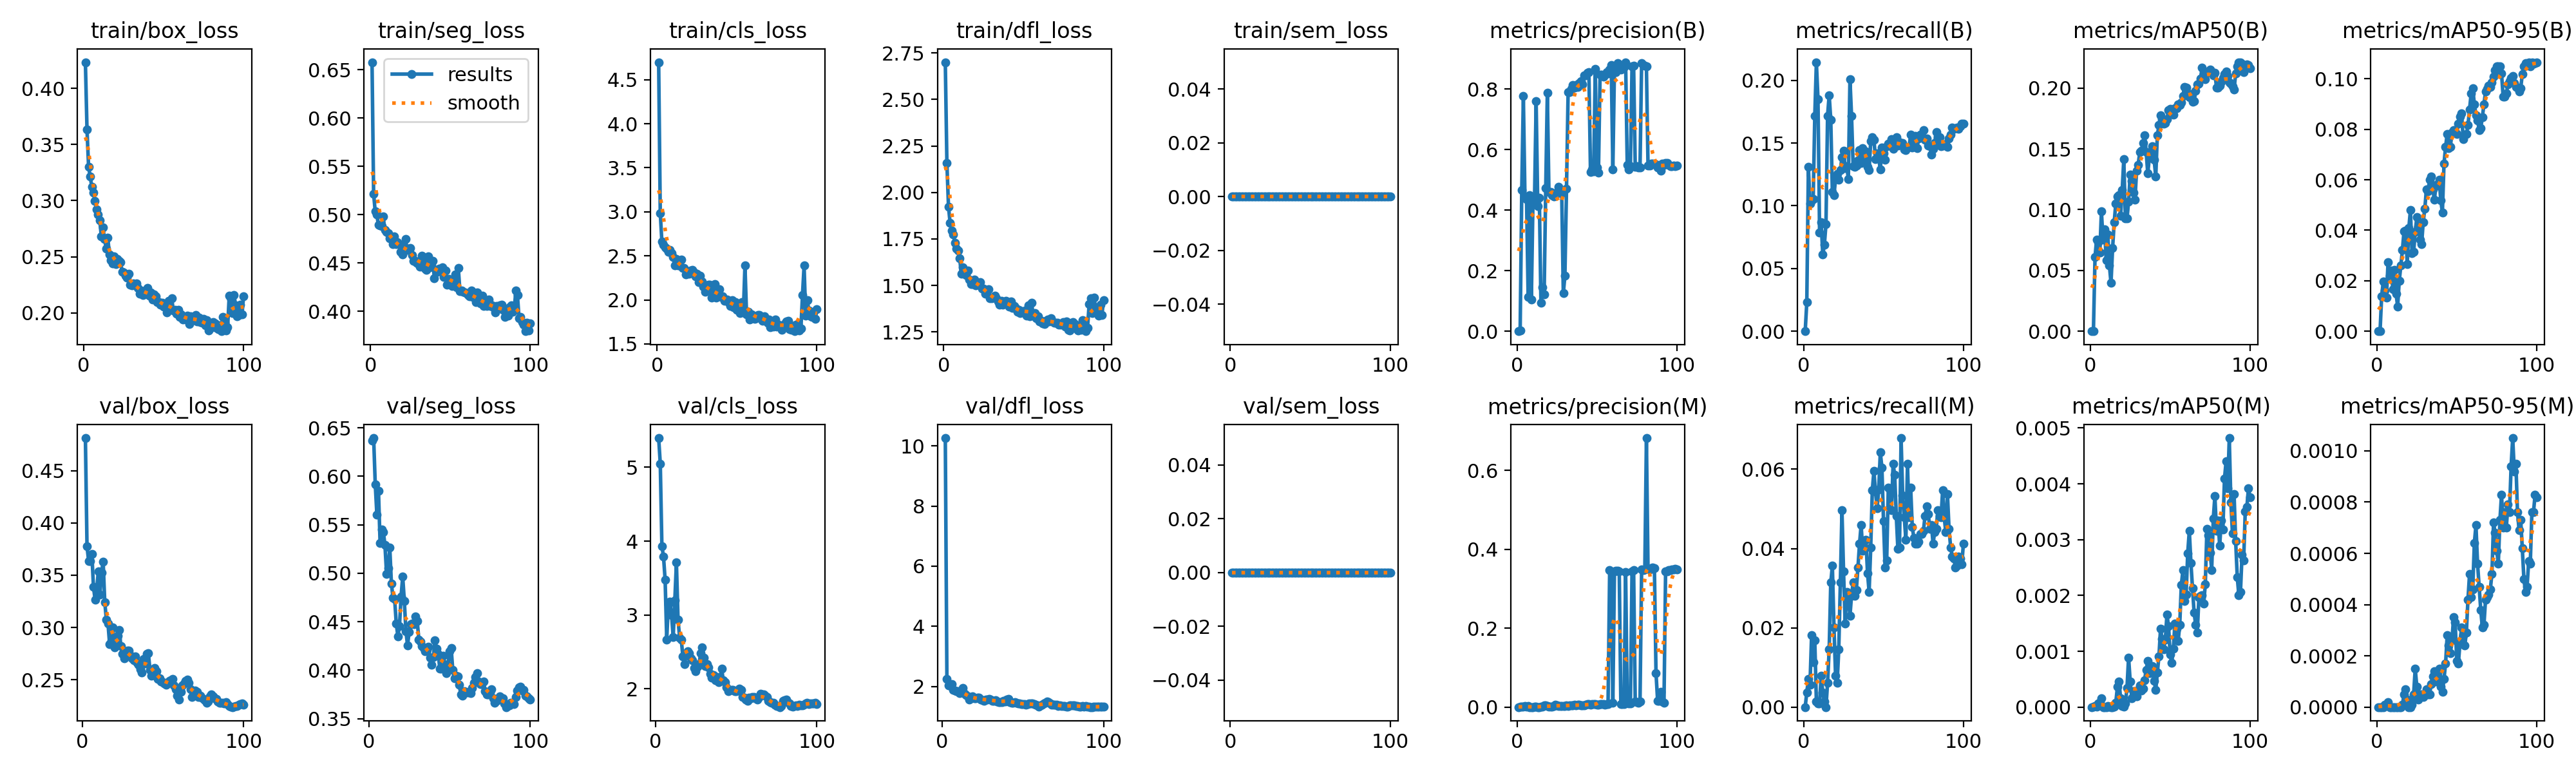

The file beside this chart, header and first rows:
epoch, time, train/box_loss, train/seg_loss, train/cls_loss, train/dfl_loss, train/sem_loss, metrics/precision(B), metrics/recall(B), metrics/mAP50(B), metrics/mAP50-95(B), metrics/precision(M), metrics/recall(M), metrics/mAP50(M), metrics/mAP50-95(M), val/box_loss, val/seg_loss, val/cls_loss, val/dfl_loss, val/sem_loss, lr/pg0, lr/pg1, lr/pg2
1, 11.36, 0.4234, 0.6576, 4.699, 2.7, 0, 0, 0, 0, 0, 0, 0, 0, 0, nan, nan, nan, nan, 0, 0.0003144, 0.0003144, 0.0003144
2, 22.49, 0.3636, 0.5214, 2.987, 2.159, 0, 0.00261, 0.02297, 0.00018, 3e-05, 0.00043, 0.00375, 1e-05, 0, 0.4813, 0.6367, 5.396, 10.26, 0, 0.0006429, 0.0006429, 0.0006429
3, 33.2, 0.3302, 0.5032, 2.664, 1.924, 0, 0.4672, 0.1309, 0.06127, 0.01386, 0.00089, 0.00703, 2e-05, 0, 0.3775, 0.6394, 5.05, 2.25, 0, 0.0009708, 0.0009708, 0.0009708
4, 43.71, 0.3216, 0.4999, 2.627, 1.837, 0, 0.7765, 0.1017, 0.07552, 0.0196, 0.00074, 0.00563, 1e-05, 0, 0.3638, 0.5915, 3.932, 2.048, 0, 0.001298, 0.001298, 0.001298
5, 54.85, 0.3123, 0.4895, 2.596, 1.797, 0, 0.4402, 0.1046, 0.07347, 0.01623, 0.002, 0.01818, 7e-05, 1e-05, 0.3635, 0.5606, 3.79, 2.044, 0, 0.001423, 0.001423, 0.001423
6, 65.45, 0.3071, 0.4887, 2.581, 1.774, 0, 0.4371, 0.1052, 0.06474, 0.01343, 0.00152, 0.01125, 9e-05, 1e-05, 0.3706, 0.5849, 3.477, 2.082, 0, 0.00142, 0.00142, 0.00142
7, 75.8, 0.3, 0.488, 2.546, 1.73, 0, 0.1131, 0.1716, 0.09866, 0.02734, 0.00209, 0.01688, 0.00016, 2e-05, 0.3389, 0.5309, 2.669, 1.889, 0, 0.001416, 0.001416, 0.001416
8, 86.54, 0.2924, 0.4981, 2.564, 1.698, 0, 0.4486, 0.2145, 0.07512, 0.02207, 0.00017, 0.00141, 0, 0, 0.3268, 0.5452, 3.147, 1.87, 0, 0.001412, 0.001412, 0.001412
9, 96.86, 0.2878, 0.4841, 2.531, 1.688, 0, 0.1042, 0.185, 0.08382, 0.02396, 0.00014, 0.00094, 0, 0, 0.336, 0.5427, 3.184, 1.851, 0, 0.001407, 0.001407, 0.001407
10, 107.4, 0.2822, 0.4824, 2.489, 1.648, 0, 0.4275, 0.07876, 0.0582, 0.01671, 0.0001, 0.00094, 0, 0, 0.3539, 0.5292, 2.997, 1.847, 0, 0.001401, 0.001401, 0.001401
11, 118, 0.2679, 0.481, 2.395, 1.562, 0, 0.4397, 0.08673, 0.07965, 0.02432, 0.00092, 0.00797, 2e-05, 0, 0.3313, 0.4996, 2.699, 1.789, 0, 0.001394, 0.001394, 0.001394
12, 129.1, 0.276, 0.4756, 2.466, 1.599, 0, 0.7592, 0.06095, 0.05402, 0.01485, 0.00042, 0.00375, 1e-05, 0, 0.3526, 0.5055, 3.194, 1.863, 0, 0.001387, 0.001387, 0.001387
13, 139.9, 0.266, 0.4774, 2.392, 1.57, 0, 0.4131, 0.06892, 0.03965, 0.00983, 0.00015, 0.00141, 0, 0, 0.3631, 0.5263, 3.709, 1.948, 0, 0.001379, 0.001379, 0.001379
14, 150.6, 0.2574, 0.4696, 2.391, 1.557, 0, 0.4409, 0.08533, 0.06849, 0.01989, 0, 0, 0, 0, 0.3241, 0.4893, 2.933, 1.766, 0, 0.001371, 0.001371, 0.001371
15, 160.9, 0.2672, 0.4773, 2.458, 1.58, 0, 0.09313, 0.1719, 0.08968, 0.02595, 0.00071, 0.00609, 1e-05, 0, 0.3075, 0.4745, 2.693, 1.712, 0, 0.001362, 0.001362, 0.001362
16, 171.6, 0.2522, 0.4693, 2.364, 1.532, 0, 0.1445, 0.1882, 0.1052, 0.03229, 0.00172, 0.01453, 8e-05, 1e-05, 0.3038, 0.4736, 2.667, 1.668, 0, 0.001352, 0.001352, 0.001352
17, 182.2, 0.2467, 0.4715, 2.363, 1.507, 0, 0.1207, 0.1687, 0.1111, 0.0397, 0.00376, 0.03141, 0.00036, 5e-05, 0.2842, 0.4483, 2.435, 1.563, 0, 0.001342, 0.001342, 0.001342
18, 192.9, 0.2439, 0.4697, 2.291, 1.506, 0, 0.4725, 0.1111, 0.1117, 0.03995, 0.00428, 0.03563, 0.00046, 7e-05, 0.2872, 0.4351, 2.334, 1.601, 0, 0.001331, 0.001331, 0.001331
19, 203.7, 0.2501, 0.4616, 2.302, 1.533, 0, 0.7876, 0.1083, 0.09484, 0.02657, 0.00239, 0.02016, 0.00016, 3e-05, 0.3002, 0.4456, 2.453, 1.682, 0, 0.001319, 0.001319, 0.001319
20, 214.4, 0.2434, 0.4588, 2.299, 1.5, 0, 0.4595, 0.1214, 0.1159, 0.04087, 0.00092, 0.00797, 2e-05, 0, 0.2811, 0.4761, 2.511, 1.605, 0, 0.001307, 0.001307, 0.001307
21, 225.2, 0.2482, 0.4659, 2.331, 1.514, 0, 0.4592, 0.1256, 0.1416, 0.04795, 0.00067, 0.00609, 1e-05, 0, 0.2846, 0.4965, 2.484, 1.617, 0, 0.001294, 0.001294, 0.001294
22, 235.8, 0.2462, 0.4748, 2.338, 1.514, 0, 0.4488, 0.121, 0.09295, 0.03102, 0.00159, 0.01453, 7e-05, 1e-05, 0.2919, 0.4717, 2.409, 1.629, 0, 0.001281, 0.001281, 0.001281
23, 246.5, 0.2452, 0.4632, 2.322, 1.518, 0, 0.4441, 0.1285, 0.09266, 0.0314, 0.00352, 0.03141, 0.00034, 5e-05, 0.2977, 0.4402, 2.382, 1.636, 0, 0.001267, 0.001267, 0.001267
24, 257.2, 0.2367, 0.4647, 2.269, 1.484, 0, 0.4496, 0.1386, 0.1064, 0.03925, 0.00614, 0.0497, 0.00089, 0.00015, 0.282, 0.4255, 2.285, 1.566, 0, 0.001252, 0.001252, 0.001252
25, 267.7, 0.2362, 0.4653, 2.3, 1.484, 0, 0.4595, 0.1439, 0.1287, 0.04528, 0.00434, 0.03422, 0.00046, 8e-05, 0.275, 0.4397, 2.238, 1.552, 0, 0.001237, 0.001237, 0.001237
26, 278.4, 0.2332, 0.458, 2.2, 1.455, 0, 0.4762, 0.1299, 0.1234, 0.04142, 0.0025, 0.0211, 0.00016, 3e-05, 0.2702, 0.4475, 2.302, 1.524, 0, 0.001222, 0.001222, 0.001222
27, 289, 0.2313, 0.4522, 2.273, 1.458, 0, 0.4658, 0.1317, 0.1139, 0.03637, 0.00342, 0.02907, 0.00029, 5e-05, 0.2766, 0.4481, 2.333, 1.561, 0, 0.001206, 0.001206, 0.001206
28, 299.7, 0.2349, 0.452, 2.21, 1.481, 0, 0.4557, 0.1214, 0.1082, 0.03456, 0.00329, 0.02766, 0.00028, 5e-05, 0.2779, 0.4474, 2.484, 1.577, 0, 0.001189, 0.001189, 0.001189
29, 310.5, 0.2251, 0.4502, 2.149, 1.431, 0, 0.125, 0.2011, 0.1319, 0.04321, 0.00288, 0.02297, 0.00019, 4e-05, 0.2781, 0.4555, 2.558, 1.591, 0, 0.001173, 0.001173, 0.001173
30, 321.3, 0.2246, 0.4486, 2.093, 1.433, 0, 0.1828, 0.1719, 0.1371, 0.04853, 0.00353, 0.02813, 0.00031, 5e-05, 0.2731, 0.4505, 2.424, 1.561, 0, 0.001155, 0.001155, 0.001155
31, 332.2, 0.2262, 0.446, 2.127, 1.436, 0, 0.4715, 0.1317, 0.1473, 0.05627, 0.00381, 0.03141, 0.00039, 7e-05, 0.2704, 0.4318, 2.309, 1.524, 0, 0.001137, 0.001137, 0.001137
32, 343.1, 0.2251, 0.4577, 2.171, 1.444, 0, 0.789, 0.1308, 0.1482, 0.05553, 0.00349, 0.02813, 0.0003, 5e-05, 0.2688, 0.4295, 2.33, 1.519, 0, 0.001119, 0.001119, 0.001119
33, 353.7, 0.2265, 0.4565, 2.169, 1.432, 0, 0.7904, 0.1322, 0.1547, 0.05999, 0.00388, 0.02954, 0.00033, 5e-05, 0.2721, 0.4248, 2.291, 1.554, 0, 0.001101, 0.001101, 0.001101
34, 364.7, 0.2225, 0.4442, 2.027, 1.414, 0, 0.8006, 0.1364, 0.1614, 0.06117, 0.00458, 0.03516, 0.00048, 9e-05, 0.2662, 0.4228, 2.2, 1.513, 0, 0.001082, 0.001082, 0.001082
35, 375.7, 0.2168, 0.4428, 2.064, 1.397, 0, 0.8132, 0.1444, 0.1474, 0.05631, 0.00517, 0.04126, 0.00067, 0.00012, 0.2642, 0.4199, 2.152, 1.491, 0, 0.001062, 0.001062, 0.001062
36, 386, 0.2202, 0.457, 2.177, 1.416, 0, 0.8051, 0.1341, 0.1298, 0.05202, 0.00561, 0.04594, 0.00083, 0.00014, 0.2602, 0.4206, 2.189, 1.491, 0, 0.001043, 0.001043, 0.001043
37, 396.6, 0.2158, 0.4457, 2.028, 1.398, 0, 0.8133, 0.1458, 0.143, 0.05794, 0.00497, 0.03938, 0.00061, 0.0001, 0.2571, 0.4239, 2.118, 1.475, 0, 0.001023, 0.001023, 0.001023
38, 406.8, 0.2169, 0.4478, 2.083, 1.408, 0, 0.8074, 0.1369, 0.1427, 0.05773, 0.00539, 0.03985, 0.00062, 0.00013, 0.2699, 0.4128, 2.164, 1.52, 0, 0.001003, 0.001003, 0.001003
39, 417.2, 0.2203, 0.4522, 2.122, 1.416, 0, 0.8194, 0.1435, 0.1524, 0.06006, 0.00564, 0.04219, 0.00073, 0.00015, 0.2653, 0.4054, 2.089, 1.495, 0, 0.000982, 0.000982, 0.000982
40, 427.7, 0.222, 0.4344, 2.032, 1.412, 0, 0.8268, 0.1308, 0.1408, 0.0519, 0.00439, 0.03376, 0.00047, 8e-05, 0.2746, 0.4134, 2.151, 1.571, 0, 0.0009613, 0.0009613, 0.0009613
41, 438.2, 0.2154, 0.4426, 2.043, 1.387, 0, 0.8142, 0.1285, 0.1272, 0.04688, 0.00367, 0.02907, 0.00031, 6e-05, 0.2752, 0.4309, 2.274, 1.59, 0, 0.0009402, 0.0009402, 0.0009402
42, 448.8, 0.2183, 0.4407, 1.991, 1.415, 0, 0.8459, 0.1514, 0.1614, 0.06632, 0.00496, 0.04032, 0.00062, 0.00011, 0.2595, 0.4222, 2.117, 1.489, 0, 0.000919, 0.000919, 0.000919
43, 459.5, 0.2118, 0.444, 1.997, 1.378, 0, 0.8458, 0.1547, 0.1694, 0.07304, 0.00652, 0.05475, 0.00091, 0.00017, 0.254, 0.417, 2.092, 1.453, 0, 0.0008976, 0.0008976, 0.0008976
44, 470, 0.2165, 0.4426, 2.002, 1.39, 0, 0.8531, 0.1528, 0.1774, 0.0782, 0.00742, 0.05954, 0.00141, 0.00028, 0.2543, 0.4016, 2.016, 1.464, 0, 0.000876, 0.000876, 0.000876
45, 480.6, 0.2145, 0.4455, 1.964, 1.381, 0, 0.8556, 0.1374, 0.1747, 0.07264, 0.00693, 0.05438, 0.00122, 0.00024, 0.2611, 0.4018, 1.964, 1.486, 0, 0.0008542, 0.0008542, 0.0008542
46, 490.9, 0.2098, 0.4355, 1.93, 1.36, 0, 0.5259, 0.1416, 0.1708, 0.07312, 0.00644, 0.05016, 0.00104, 0.00021, 0.2581, 0.4147, 1.988, 1.471, 0, 0.0008323, 0.0008323, 0.0008323
47, 501.3, 0.2097, 0.4419, 1.998, 1.369, 0, 0.5347, 0.1378, 0.1712, 0.07869, 0.007, 0.05485, 0.00121, 0.00026, 0.2509, 0.4062, 1.983, 1.441, 0, 0.0008103, 0.0008103, 0.0008103
48, 512.1, 0.2074, 0.4275, 1.917, 1.352, 0, 0.5283, 0.1289, 0.1746, 0.07974, 0.00823, 0.06423, 0.00166, 0.00035, 0.2514, 0.3973, 1.986, 1.443, 0, 0.0007882, 0.0007882, 0.0007882
49, 522.5, 0.2093, 0.4338, 1.974, 1.363, 0, 0.8664, 0.1465, 0.1819, 0.07907, 0.00786, 0.06048, 0.00145, 0.00033, 0.2485, 0.4047, 1.969, 1.419, 0, 0.0007661, 0.0007661, 0.0007661
50, 533.1, 0.2057, 0.4294, 1.889, 1.354, 0, 0.5405, 0.1421, 0.1829, 0.07825, 0.00603, 0.04688, 0.00094, 0.00018, 0.2477, 0.4193, 1.964, 1.418, 0, 0.0007439, 0.0007439, 0.0007439
51, 543.4, 0.2082, 0.4265, 1.906, 1.366, 0, 0.5241, 0.1369, 0.179, 0.08218, 0.00551, 0.03516, 0.00079, 0.00017, 0.2466, 0.4229, 1.98, 1.411, 0, 0.0007216, 0.0007216, 0.0007216
52, 554.3, 0.2004, 0.4299, 1.853, 1.339, 0, 0.848, 0.1477, 0.1781, 0.0849, 0.00685, 0.03704, 0.00105, 0.00025, 0.2452, 0.4006, 1.999, 1.406, 0, 0.0006994, 0.0006994, 0.0006994
53, 564.8, 0.2106, 0.438, 1.973, 1.392, 0, 0.8479, 0.1497, 0.1836, 0.0864, 0.00766, 0.05532, 0.0015, 0.00031, 0.2467, 0.3917, 1.989, 1.413, 0, 0.0006772, 0.0006772, 0.0006772
54, 575.4, 0.2034, 0.4248, 1.857, 1.336, 0, 0.8408, 0.1495, 0.1833, 0.07619, 0.00714, 0.05485, 0.00141, 0.00028, 0.2487, 0.3943, 1.89, 1.431, 0, 0.0006551, 0.0006551, 0.0006551
55, 586, 0.2133, 0.4446, 2.394, 1.407, 0, 0.8464, 0.1533, 0.1865, 0.07786, 0.00645, 0.0497, 0.00118, 0.00024, 0.2498, 0.3936, 1.877, 1.437, 0, 0.000633, 0.000633, 0.000633
56, 596.5, 0.202, 0.421, 1.833, 1.339, 0, 0.8549, 0.1453, 0.1859, 0.07803, 0.00753, 0.06131, 0.00147, 0.00029, 0.2505, 0.3848, 1.852, 1.44, 0, 0.000611, 0.000611, 0.000611
57, 607, 0.2026, 0.4214, 1.862, 1.351, 0, 0.8503, 0.1514, 0.1881, 0.08161, 0.00831, 0.0586, 0.00219, 0.00042, 0.2445, 0.3751, 1.838, 1.413, 0, 0.0005891, 0.0005891, 0.0005891
58, 617.9, 0.1993, 0.4201, 1.776, 1.325, 0, 0.8634, 0.1547, 0.1936, 0.0879, 0.347, 0.04818, 0.00245, 0.00052, 0.2411, 0.374, 1.88, 1.398, 0, 0.0005673, 0.0005673, 0.0005673
59, 628.8, 0.2025, 0.4195, 1.835, 1.335, 0, 0.878, 0.1482, 0.2012, 0.09421, 0.3434, 0.03985, 0.0019, 0.00043, 0.2349, 0.3781, 1.874, 1.369, 0, 0.0005457, 0.0005457, 0.0005457
60, 639.4, 0.1963, 0.4188, 1.791, 1.308, 0, 0.5353, 0.1507, 0.2002, 0.09613, 0.01044, 0.04032, 0.00202, 0.00046, 0.2308, 0.3771, 1.889, 1.341, 0, 0.0005243, 0.0005243, 0.0005243
... 40 more rows
